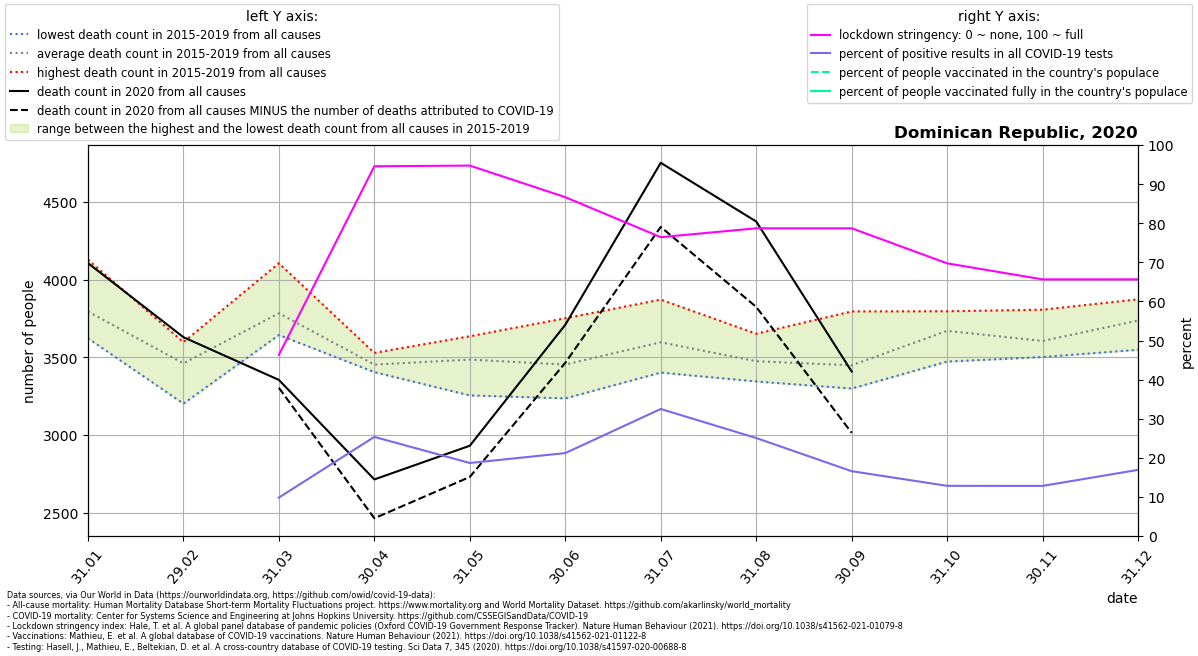

The table this chart was drawn from, first rows:
location, date, time, time_unit, deaths_2010_all_ages, deaths_2011_all_ages, deaths_2012_all_ages, deaths_2013_all_ages, deaths_2014_all_ages, deaths_2015_all_ages, deaths_2016_all_ages, deaths_2017_all_ages, deaths_2018_all_ages, deaths_2019_all_ages, deaths_2020_all_ages, deaths_2021_all_ages, new_deaths, new_cases_smoothed, new_tests_smoothed, stringency_index, people_vaccinated, people_fully_vaccinated, population, positive_test_percent
Dominican Republic, 2020-01-31, 1, monthly, , , , , , 3626, 3812, 4129, 3623, 3788, 4107, , , , , , , , , 
Dominican Republic, 2020-02-29, 2, monthly, , , , , , 3202, 3598, 3485, 3576, 3445, 3630, , , , , , , , , 
Dominican Republic, 2020-03-31, 3, monthly, , , , , , 3644, 3754, 3704, 4106, 3712, 3355, , 51.0, 27.71, 281.7, 46.32, , , 10953714, 9.838
Dominican Republic, 2020-04-30, 4, monthly, , , , , , 3425, 3487, 3405, 3529, 3421, 2714, , 250.0, 186.2, 734.2, 94.57, , , 10953714, 25.35
Dominican Republic, 2020-05-31, 5, monthly, , , , , , 3255, 3545, 3636, 3391, 3601, 2931, , 201.0, 316.6, 1695, 94.74, , , 10953714, 18.68
Dominican Republic, 2020-06-30, 6, monthly, , , , , , 3236, 3752, 3402, 3299, 3580, 3710, , 245.0, 481.2, 2269, 86.67, , , 10953714, 21.21
Dominican Republic, 2020-07-31, 7, monthly, , , , , , 3402, 3671, 3535, 3507, 3872, 4753, , 413.0, 1117, 3439, 76.43, , , 10953714, 32.49
Dominican Republic, 2020-08-31, 8, monthly, , , , , , 3368, 3571, 3440, 3345, 3652, 4375, , 550.0, 909.8, 3629, 78.7, , , 10953714, 25.07
Dominican Republic, 2020-09-30, 9, monthly, , , , , , 3390, 3417, 3343, 3299, 3796, 3409, , 395.0, 595.3, 3590, 78.7, , , 10953714, 16.58
Dominican Republic, 2020-10-31, 10, monthly, , , , , , 3772, 3665, 3647, 3473, 3797, , , 140.0, 462.6, 3603, 69.74, , , 10953714, 12.84
Dominican Republic, 2020-11-30, 11, monthly, , , , , , 3592, 3807, 3551, 3502, 3577, , , 86.0, 533.9, 4164, 65.64, , , 10953714, 12.82
Dominican Republic, 2020-12-31, 12, monthly, , , , , , 3757, 3874, 3722, 3549, 3783, , , 83.0, 840.8, 4969, 65.65, , , 10953714, 16.92
